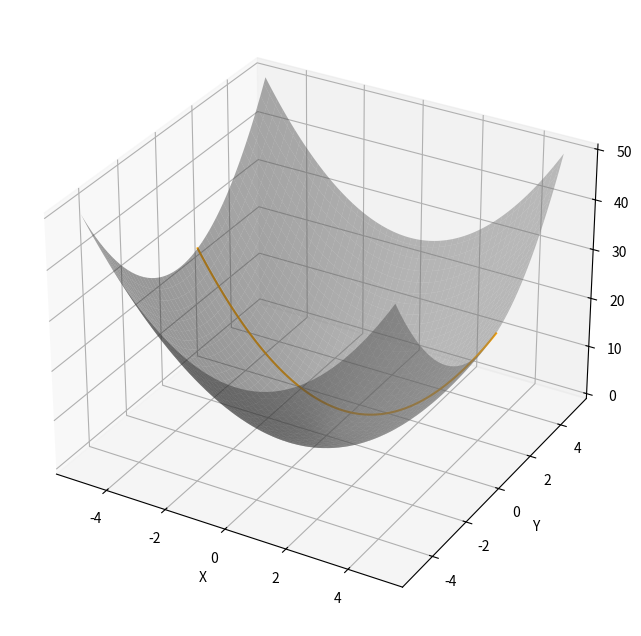

Python code for this plot:
import numpy as np
import matplotlib.pyplot as plt

x = np.linspace(-5, 5, 100)
y = np.linspace(-5, 5, 100)

X, Y = np.meshgrid(x, y)


def f(x, y):
    return x**2 + y**2


Z = f(X, Y)

fig = plt.figure(figsize=(12, 8))
ax = fig.add_subplot(111, projection="3d")


ax.plot_surface(X, Y, Z, color="#7777")


def f_at_y1(x):
    return f(x, 1)


Z1 = f_at_y1(x)
ax.plot(x, np.full((100), 1), Z1, color="orange")

plt.xlabel("X")
plt.ylabel("Y")
plt.show()
